pico-8 play session: no input (idle), after a click and taps of 🅾, ❎, 🅾+❎, 🅾 in the second before t = 0

[t = 1 s] idle ~1s (no d-pad/buttons)
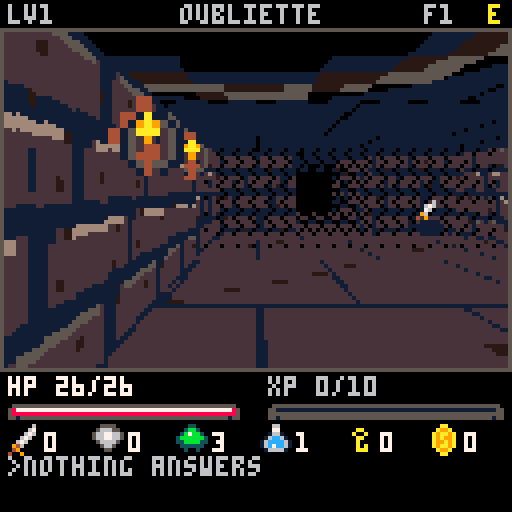
[t = 4 s] idle ~4s (no d-pad/buttons)
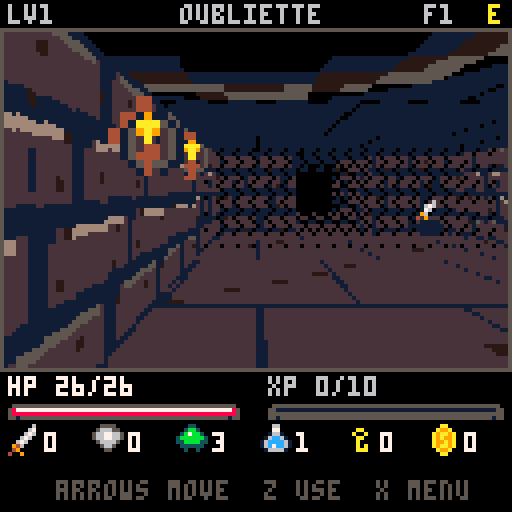

pico-8 cartridge
version 43
__lua__
-- oubliette
-- glow-up rebuild
-- turn-by-turn first-person dungeon crawl

mw=19
mh=19
vx0=1
vy0=8
vx1=126
vy1=91
view_cx=64
view_cy=47

-- The middle band has its own stone, fire, and shadow colours.
world_palette=split("0,129,133,131,4,5,6,7,8,9,10,11,140,134,128,143")

-- Irregular 4x4 coverage, transparent to black; stable between redraws.
dark_patterns=split("0xffff,0xfeff,0xfedf,0x7edf,0x7ede,0x7ade,0x7ad6,0x7a96,0x5a96,0x5a94,0x5294,0x5284,0x1284,0x1280,0x0280,0x0200,0x0000")

dirs={{0,-1},{1,0},{0,1},{-1,0}}
dnames=split("n,e,s,w")

tiles={
 wall=1,
 floor=0,
 grate=2
}

themes=split("crypt,moss,brick,pit")

sp_rat=0
sp_slime=2
sp_bat=4
sp_skel=6
sp_gob=8
sp_wraith=10
sp_potion=32
sp_key=33
sp_coin=34
sp_sword=35
sp_shield=36
sp_ration=37
sp_chest=46
sp_grate=12
sp_shaft=14
sp_torch=41
sp_torch2=42
sp_glow=44

-- authored environment atlas
sp_niche=88
sp_frame=192
sp_bar=194
big_spr={[0]=true,[2]=true,[4]=true,[6]=true,[8]=true,[10]=true,[46]=true}

mon_spr={sp_rat,sp_slime,sp_bat,sp_skel,sp_gob,sp_wraith}
item_spr={sp_potion,sp_key,sp_coin,sp_sword,sp_shield,sp_ration,sp_chest}

-- Species: name, health, attack, XP, shield-break chance.
mon_db={}
for row in all(split("rat,4,1,2,0.05;slime,6,2,3,0;bat,5,2,4,0.1;skel,8,3,5,0.2;gob,10,4,7,0.3;wraith,14,5,10,0.4",";")) do
 local v=split(row)
 add(mon_db,{n=v[1],h=v[2],a=v[3],xp=v[4],breakage=v[5]})
end

g={}
mons={}
items={}

px=1
py=1
dir=1
floor_n=1
theme=1
turns=0

hp=26
maxhp=26
lvl=1
xp=0
gold=0
pots=1
keys=0
food=3
atk=4
notches=0
def=0

msg=""
msg_t=0
state="title"
shake=0
view_dirty=true
torch_frame=0
motion_t=0
motion_x=0
motion_y=0
hit_t=0
hurt_t=0
shield_t=0
shield_loss=0
idle_frame=0

function _init()
 poke(0x5f2d,1)
 memset(0x5f70,0,16)
 for y=vy0,vy1 do
  local a=0x5f70+flr(y/8)
  poke(a,peek(a)|(1<<(y%8)))
 end
 state="title"
 msg="z enters the oubliette"
 msg_t=999
 view_dirty=true
end

function _update60()
 if motion_t+hit_t+hurt_t+shield_t>0 then view_dirty=true end
 motion_t=max(0,motion_t-1)
 hit_t=max(0,hit_t-1)
 hurt_t=max(0,hurt_t-1)
 shield_t=max(0,shield_t-1)
 local idle=flr(time()*3)%2
 if idle!=idle_frame then idle_frame=idle view_dirty=true end
 local nf=flr(time()*7.5)%2
 if nf!=torch_frame then
  torch_frame=nf
  view_dirty=true
 end
 if msg_t>0 then
  msg_t-=1
  if msg_t==0 then view_dirty=true end
 end
 if shake>0 then
  shake-=1
  view_dirty=true
 end

 local b0=btnp(0)
 local b1=btnp(1)
 local b2=btnp(2)
 local b3=btnp(3)
 local b4=btnp(4)
 local b5=btnp(5)
 -- Release the menu key before confirming, cancelling, or acting again.
 if action_keys_held then
  b4=false b5=false
  if not btn(4) and not btn(5) then action_keys_held=false end
 end
 if b0 or b1 or b2 or b3 or b4 or b5 then view_dirty=true end

 if state=="title" then
  if b4 or b5 then new_run() end
  return
 end

 if state=="dead" then
  if b4 or b5 then new_run() end
  return
 end

 if state=="actions" then
  if b5 then state="play" action_keys_held=true
  elseif b2 then action_index=(action_index-2)%#action_list+1
  elseif b3 then action_index=action_index%#action_list+1
  elseif b4 then
   state="play"
   action_keys_held=true
   action_list[action_index].run()
  end
  return
 end

 if b0 then turn_left()
 elseif b1 then turn_right()
 elseif b2 then walk(1)
 elseif b3 then walk(-1)
 elseif b4 then use_z()
 elseif b5 then open_actions() end
end

function _draw()
 if not view_dirty then return end
 view_dirty=false
 poke(0x5f5f,0)
 cls(0)
 if state=="title" then
  draw_view()
  draw_title()
 else
  draw_view()
  draw_hud()
  draw_msg()
  if state=="dead" then draw_dead() end
  if state=="actions" then draw_actions() end
 end
 -- Sprite blits reset palettes, so apply the display palette last.
 pal(1,129,1)
 pal(2,133,1)
 pal(3,131,1)
 for c=0,15 do pal(c,world_palette[c+1],2) end
 poke(0x5f5f,0x10)
end

function new_run()
 motion_t=0 hit_t=0 hurt_t=0 shield_t=0
 rest_death=false
 action_keys_held=false
 action_lock=nil
 hp=26
 maxhp=26
 lvl=1
 xp=0
 gold=0
 pots=1
 keys=0
 food=3
 atk=4
 notches=0
 def=0
 turns=0
 floor_n=1
 state="play"
 new_floor()
 say("you land below an open shaft.")
end

function new_floor()
 theme=(floor_n-1)%#themes+1
 -- Preserve the first RNG draw used by existing floor seeds.
 rnd(9000)
 g={}
 mons={}
 items={}
 fill_map()
 carve_dungeon()
 place_grate()
 place_loot(6+flr(floor_n*.8))
 place_mons(5+floor_n*2)
 place_prisoner()
 px=1
 py=1
 arrival={x=px,y=py}
 action_lock=nil
 dir=1
 -- Start looking into the maze rather than directly at its boundary wall.
 for i=1,4 do
  if open_cell(px+dirs[i][1],py+dirs[i][2]) then dir=i break end
 end
 say("floor "..floor_n..": "..themes[theme])
end

function id(x,y)
 return y*mw+x+1
end

function inb(x,y)
 return x>=0 and y>=0 and x<mw and y<mh
end

function cell(x,y)
 if not inb(x,y) then return tiles.wall end
 return g[id(x,y)] or tiles.wall
end

function set_cell(x,y,v)
 if inb(x,y) then g[id(x,y)]=v end
end

function open_cell(x,y)
 return cell(x,y)!=tiles.wall
end

function fill_map()
 prisoner=nil
 for y=0,mh-1 do
  for x=0,mw-1 do
   set_cell(x,y,tiles.wall)
  end
 end
end

function carve_dungeon()
 -- Room sites reserve two or more solid tiles between their footprints.
 -- ponytail: a 3x3 room lattice keeps routing safe on the 19x19 map;
 -- use a larger placement search only if larger floors need freer shapes.
 rooms={}
 passages={}
 local sites={}
 for row=0,2 do
  for col=0,2 do
   local x=1+col*6
   local y=1+row*6
   add(sites,{slot=row*3+col+1,x=x,y=y,
    w=3+flr(rnd(2)),h=3+flr(rnd(2)),cx=x+1,cy=y+1})
  end
 end
 sites[1].active=true
 add(rooms,sites[1])
 local count=6+flr(rnd(3))
 while #rooms<count do
  local frontier={}
  for a in all(rooms) do
   local col=(a.slot-1)%3
   local row=flr((a.slot-1)/3)
   for v in all(dirs) do
    local nx=col+v[1]
    local ny=row+v[2]
    if nx>=0 and nx<3 and ny>=0 and ny<3 then
     local b=sites[ny*3+nx+1]
     if not b.active then add(frontier,{a,b}) end
    end
   end
  end
  local edge=rnd(frontier)
  edge[2].active=true
  add(rooms,edge[2])
  add(passages,edge)
 end

 -- One optional extra connection makes a loop without punching room walls.
 local loops={}
 for a in all(rooms) do
  for b in all(rooms) do
   if a.slot<b.slot and abs(a.cx-b.cx)+abs(a.cy-b.cy)==6 then
    local linked=false
    for edge in all(passages) do
     if (edge[1]==a and edge[2]==b) or (edge[1]==b and edge[2]==a) then linked=true end
    end
    if not linked then add(loops,{a,b}) end
   end
  end
 end
 if #loops>0 and rnd()<.75 then add(passages,rnd(loops)) end
 for room in all(rooms) do
  for y=room.y,room.y+room.h-1 do
   for x=room.x,room.x+room.w-1 do
    set_cell(x,y,tiles.floor)
   end
  end
 end
 for edge in all(passages) do
  local a,b=edge[1],edge[2]
  local x,y=a.cx,a.cy
  local dx,dy=sgn(b.cx-x),sgn(b.cy-y)
  while x!=b.cx or y!=b.cy do
   set_cell(x,y,tiles.floor)
   x+=dx y+=dy
  end
 end
end

function free_floor()
 local choices={}
 for y=1,mh-2 do
  for x=1,mw-2 do
   if cell(x,y)==tiles.floor and abs(x-1)+abs(y-1)>4 and not monster_at(x,y) and not item_at(x,y) then
    add(choices,{x,y})
   end
  end
 end
 if #choices==0 then return end
 local p=rnd(choices)
 return p[1],p[2]
end

function place_prisoner()
 prisoner=nil
 if rnd()>=.5 then return end
 local choices={}
 for y=1,mh-2 do
  for x=1,mw-2 do
   if cell(x,y)==tiles.floor and x+y>10 then
    local exits=0
    for v in all(dirs) do
     if open_cell(x+v[1],y+v[2]) then exits+=1 end
    end
    if exits<=2 then
     for v in all(dirs) do
      local wx,wy=x+v[1],y+v[2]
      if cell(wx,wy)==tiles.wall then
       local neighbors=0
       for w in all(dirs) do
        if open_cell(wx+w[1],wy+w[2]) then neighbors+=1 end
       end
       if neighbors==1 then add(choices,{x=wx,y=wy,key=id(wx,wy)*2+(v[2]!=0 and 1 or 0),trader=true}) end
      end
     end
    end
   end
  end
 end
 if #choices==0 then return end
 prisoner=rnd(choices)
 local offer=rnd({{1,"potion",18},{2,"iron key",25},{4,"blade notch",30},{5,"shield",30},{6,"ration",10}})
 prisoner.t=offer[1] prisoner.name=offer[2] prisoner.price=offer[3]
end

function prisoner_at(x,y)
 return prisoner and prisoner.x==x and prisoner.y==y
end

function buy_prisoner_item()
 if action_lock.sold then return end
 if gold<action_lock.price then
  say("not enough gold") state="actions" return
 end
 gold-=action_lock.price
 action_lock.sold=true
 take_item(action_lock)
 tick()
end

function place_grate()
 -- Breadth-first order measures actual walking distance through the rooms.
 local queue={{1,1}}
 local visited={[id(1,1)]=true}
 local head=1
 while head<=#queue do
  local p=queue[head]
  head+=1
  for v in all(dirs) do
   local x,y=p[1]+v[1],p[2]+v[2]
   if open_cell(x,y) and not visited[id(x,y)] then
    visited[id(x,y)]=true
    add(queue,{x,y})
   end
  end
 end
 local last=queue[#queue]
 set_cell(last[1],last[2],tiles.grate)
end

function place_loot(n)
 for i=1,n do
  local x,y=free_floor()
  if not x then return end
  local r=rnd()
  local t=3
  if r<.19 then t=1
  elseif r<.33 then t=2
  elseif r<.48 then t=6
  elseif r<.58 then t=4
  elseif r<.67 then t=5
  elseif r<.82 then t=7 end
  add(items,{x=x,y=y,t=t})
 end
end

function place_mons(n)
 for i=1,n do
  local x,y=free_floor()
  if not x then return end
  local t=mid(1,flr(rnd(2+floor_n/2))+1,#mon_db)
  local elite=rnd()<min(.24,floor_n*.025)
  local hpv=mon_db[t].h+floor_n+(elite and 5 or 0)
  add(mons,{
   x=x,y=y,t=t,hp=hpv,mhp=hpv,
   atk=mon_db[t].a+flr(floor_n/3),
   elite=elite,wake=0
  })
 end
end

function turn_left()
 motion_t=6 motion_x=-5 motion_y=0
 dir=(dir+2)%4+1
 tick("turn left")
end

function turn_right()
 motion_t=6 motion_x=5 motion_y=0
 dir=dir%4+1
 tick("turn right")
end

function walk(step)
 local v=dirs[dir]
 local nx=px+v[1]*step
 local ny=py+v[2]*step
 local m=monster_at(nx,ny)

 if m then
  if step>0 then hit_monster(m)
  else tick("enemy blocks retreat") end
  return
 end

 if not open_cell(nx,ny) then
  if step>0 and prisoner_at(nx,ny) then open_actions(prisoner) return end
  shake=6
  say("stone refuses you")
  sfx(1)
  return
 end

 px=nx
 py=ny
 motion_t=6 motion_x=0 motion_y=step*2
 pickup_here()
 if cell(px,py)==tiles.grate then open_actions({grate=true}) end
 tick()
end

function use_z()
 if cell(px,py)==tiles.grate then
  open_actions({grate=true})
  return
 end

 if notches>0 then
  for d=1,4 do
   local tx,ty=front(d)
   if not open_cell(tx,ty) then break end
   local target=monster_at(tx,ty)
   if target then
    notches-=1
    hit_monster(target,1)
    return
   end
  end
 end

 local x,y=front(1,0)
 if prisoner_at(x,y) then open_actions(prisoner) return end
 local m=monster_at(x,y)
 if m then
  hit_monster(m)
  return
 end

 if cell(x,y)==tiles.grate then open_actions({grate=true}) return end

 local it=item_at(px,py)
 if it and it.t==7 then open_actions(it) return end
 it=item_at(x,y)
 if it and open_cell(x,y) then
  if it.t==7 then
   open_actions(it)
  else
   px=x
   py=y
   motion_t=6 motion_x=0 motion_y=2
   take_item(it)
   tick()
  end
  return
 end

 if pots>0 and hp<maxhp then
  pots-=1
  hp=min(maxhp,hp+11)
  tick("potion warms the blood")
 else
  say("nothing answers")
 end
end

function open_actions(lock)
 action_lock=lock
 action_list={}
 if lock and lock.trader then
  say("thrown in, like you. gold buys hope.")
  if not lock.sold then
   add(action_list,{n="buy "..lock.name,hint=lock.price.." gold / one item",free=gold<lock.price,run=buy_prisoner_item})
  end
  add(action_list,{n="leave",hint=lock.sold and "nothing left, friend" or "keep your gold",free=true,run=function() end})
 elseif lock then
  add(action_list,{n="use a key",hint=keys>0 and (lock.grate and "1 key / descend" or "1 key / open the chest") or "no keys",free=keys<=0,run=use_lock_key})
  add(action_list,{n="break the lock",hint=lock_break_hint(),run=break_lock})
  add(action_list,{n="leave",hint="leave it locked",free=true,run=function() end})
 else
  if food>0 then
   add(action_list,{n="eat",hint=hp==maxhp and "hp full / keep food" or "1 food: +"..(2+lvl).." hp if safe",run=eat_food})
  end
  add(action_list,{n="listen",hint="wait / keep food",run=listen_turn})
 end
 action_index=1
 action_keys_held=true
 state="actions"
 view_dirty=true
end

function eat_food()
 if food<=0 then say("no food") return end
 for m in all(mons) do
  if m.hp>0 and abs(m.x-px)+abs(m.y-py)==1 then
   tick("can't eat in combat",true)
   return
  end
 end
 if hp<maxhp then
  food-=1
  hp=min(maxhp,hp+2+lvl)
  tick("ration and a breath",true)
 else
  tick("already full",true)
 end
end

function listen_turn()
 tick("listen...",true)
end

function tick(t,resting)
 local armor=def
 turns+=1
 if t then say(t) end
 monsters_act()
 if def<armor then shield_loss=armor-def shield_t=45 end
 if hp<=0 then
  hp=0
  state="dead"
  rest_death=resting==true
  say("you fall on floor "..floor_n)
 end
end

function front(n,side)
 side=side or 0
 local f=dirs[dir]
 local r=dirs[dir%4+1]
 return px+f[1]*n+r[1]*side,py+f[2]*n+r[2]*side
end

function monster_at(x,y)
 for m in all(mons) do
  if m.hp>0 and m.x==x and m.y==y then return m end
 end
 return nil
end

function item_at(x,y)
 for it in all(items) do
  if it.x==x and it.y==y then return it end
 end
 return nil
end

function pickup_here()
 local it=item_at(px,py)
 if it then take_item(it) end
end

function take_item(it)
 if it.t==1 then pots+=1 say("potion")
 elseif it.t==2 then keys+=1 say("iron key")
 elseif it.t==3 then
  local g=5+flr(rnd(12))
  gold+=g
  say(g.." gold")
 elseif it.t==4 then notches+=1 say("blade notches +1")
 elseif it.t==5 then def+=1 say("shield +1")
 elseif it.t==6 then food+=1 say("ration")
 elseif it.t==7 then open_actions(it) return
 end
 del(items,it)
end

function use_lock_key()
 if keys<=0 then
  state="actions"
  say("no keys")
  return
 end
 keys-=1
 open_lock()
end

function lock_break_chance()
 return min(75,10+notches*5)
end

function lock_break_hint()
 return lock_break_chance().."% open / "..(notches>0 and "25% loss" or "no notches")
end

function break_lock()
 local opened=rnd()<lock_break_chance()/100
 local broken=notches>0 and rnd()<.25
 if broken then notches-=1 end
 if opened then
  open_lock()
 else
  tick("lock holds")
  if state!="dead" then
   action_list[2].hint=lock_break_hint()
   state="actions"
  end
 end
 if broken then say(msg.." / notch -1") end
end

function open_lock()
 if action_lock.grate then
  tick("grate swings open")
  if state!="dead" then
   floor_n+=1
   hp=min(maxhp,hp+4)
   state="play"
   new_floor()
  end
 else
  open_chest(action_lock)
 end
end

function open_chest(it)
 local g=14+flr(rnd(22))
 gold+=g
 if rnd()<.45 then pots+=1
 elseif rnd()<.7 then notches+=1
 else def+=1 end
 say("chest: "..g.." gold")
 del(items,it)
 tick()
end

function hit_monster(m,thrown_damage)
 hit_t=10
 local dmg=thrown_damage or max(1,atk+notches+flr(rnd(4))-1-(m.elite and 1 or 0))
 m.hp-=dmg
 shake=3
 sfx(0)
 if m.hp<=0 then
  xp+=(mon_db[m.t].xp+floor_n)*(m.mass or 1)
  gold+=(flr(rnd(4))+m.t)*(m.mass or 1)
  say(mon_db[m.t].n.." undone")
  if rnd()<.14 then add(items,{x=m.x,y=m.y,t=1}) end
  level_check()
 else
  m.wake=60
  say((thrown_damage and "throw " or "hit ")..mon_db[m.t].n.." -"..dmg)
 end
 tick()
end

function level_check()
 local need=lvl*10
 while xp>=need do
  xp-=need
  lvl+=1
  maxhp+=5
  hp=maxhp
  atk+=1
  if lvl%2==0 then def+=1 end
  say("level "..lvl)
  sfx(2)
  need=lvl*10
 end
end

function monsters_act()
 local acted={}
 for m in all(mons) do
  if m.hp>0 and not acted[m] then
   acted[m]=true
   if not (m.t==2 and combine_slime(m,acted)) then
    local d=abs(m.x-px)+abs(m.y-py)
    if d==1 then
     local fx,fy=front(1)
     local exposed=m.x!=fx or m.y!=fy
     local dmg=max(1,m.atk-def+flr(rnd(3))-1)
     if exposed then dmg+=1 end
     hp-=dmg
     hurt_t=10
     shake=5
     say(mon_db[m.t].n..(exposed and " flanks -" or " hits -")..dmg)
     if def>0 and m.t!=2 and rnd()<min(.75,mon_db[m.t].breakage+max(0,m.atk-mon_db[m.t].a)*.05+(m.elite and .10 or 0)) then
      def-=1
      say(msg.." / shield -1")
     end
     sfx(1)
    elseif d<7 and has_line(m.x,m.y,px,py) then
     m.wake=70
     hunt(m)
    elseif m.wake>0 or rnd()<.08 then
     wander(m)
    end
   end
   if m.wake>0 then m.wake-=1 end
  end
 end
end

function combine_slime(m,acted)
 for other in all(mons) do
  if other.t==2 and other.hp>0 and not acted[other] and abs(m.x-other.x)+abs(m.y-other.y)==1 then
   m.hp+=other.hp
   m.mhp+=other.mhp
   m.atk+=other.atk
   m.mass=(m.mass or 1)+(other.mass or 1)
   m.elite=m.elite or other.elite
   m.wake=max(m.wake,other.wake)
   other.hp=0
   acted[other]=true
   if abs(m.x-px)+abs(m.y-py)<=4 and has_line(m.x,m.y,px,py) then
    say("slimes combine x"..m.mass)
   end
   return true
  end
 end
end

function has_line(x1,y1,x2,y2)
 if x1==x2 then
  local a=min(y1,y2)+1
  local b=max(y1,y2)-1
  for y=a,b do if not open_cell(x1,y) then return false end end
  return true
 end
 if y1==y2 then
  local a=min(x1,x2)+1
  local b=max(x1,x2)-1
  for x=a,b do if not open_cell(x,y1) then return false end end
  return true
 end
 return abs(x1-x2)+abs(y1-y2)<4
end

function hunt(m)
 local dx=sgn(px-m.x)
 local dy=sgn(py-m.y)
 if abs(px-m.x)>abs(py-m.y) then dy=0
 elseif abs(py-m.y)>abs(px-m.x) then dx=0
 elseif rnd()<.5 then dx=0 else dy=0 end
 move_mon(m,m.x+dx,m.y+dy)
end

function wander(m)
 local v=dirs[flr(rnd(4))+1]
 move_mon(m,m.x+v[1],m.y+v[2])
end

function move_mon(m,x,y)
 if open_cell(x,y) and not monster_at(x,y) and (x!=px or y!=py) then
  m.x=x
  m.y=y
 end
end

function say(t)
 msg=t
 msg_t=90
 view_dirty=true
end

function draw_view()
 local ox=motion_x*motion_t/6
 local oy=motion_y*motion_t/6
 if shake>0 then
  ox+=(turns+shake)%3-1
  oy+=(turns*2+shake)%3-1
 end

 if backdrop_theme!=theme then
  cls(0)
  draw_ground(true)
  draw_ground(false)
  memcpy(0x8000,0x6000,0x2000)
  -- Reserved atlas rows 48..79: four depth strips, cold and torch-lit.
  for d=1,4 do
   for v=0,31 do
    for u=0,31 do
     sset((d-1)*32+u,48+v,stone(u%16,v,d,u>=16 and abs(v-12)<9))
    end
   end
  end
  backdrop_theme=theme
 end
 memcpy(0x6000,0x8000,0x2000)

 -- Floor and ceiling openings share the ground projection. Walls cover them.
 local actors={}
 clip(vx0,vy0,vx1-vx0+1,vy1-vy0+1)
 for d=4,1,-1 do
  for side=-4,4 do
   local x,y=front(d,side)
   if open_cell(x,y) then
    if cell(x,y)==tiles.grate then draw_opening(x,y,false,ox,oy) end
    local r=rect_for_depth(d+.5)
    local shift=38*side/view_z(d)+ox
    r={r[1]+shift,r[2]+oy,r[3]+shift,r[4]+oy}
    local it=item_at(x,y)
    if it then add(actors,{kind="item",d=d,r=r,obj=it}) end
    local m=monster_at(x,y)
    if m then add(actors,{kind="monster",d=d,r=r,obj=m}) end
   end
  end
 end
 if arrival then draw_opening(arrival.x,arrival.y,true,ox,oy) end
 clip()

 wall_depth={}
 wall_keys={}
 local objects={}
 local torches={}
 clip(vx0,vy0,vx1-vx0+1,vy1-vy0+1)
 palt(0,false)
 -- A sprite's second fill colour is transparent during the detail blend.
 for c=0,15 do pal(c,c,2) end
 for sx=vx0,vx1 do
  local hit=cast_wall(sx-ox)
  local z=view_z(hit.d)
  local top=view_cy-16.5/z+oy
  local bottom=view_cy+22/z+oy
  local bank=mid(1,flr(hit.d+.5),4)-1
  local warm=hit.side and hit.d<3.5
  local u=flr(hit.u*32)%16
  if hit.d>1.5 and hit.d<3.5 then
   -- Reveal medium masonry gradually over two moves, using the same geometry.
   sspr(64+u,48,1,32,sx,top,1,bottom-top+1)
   local detail=flr((3.5-hit.d)*8)
   fillp(dark_patterns[detail+1]+.75)
   sspr(32+u+(warm and 16 or 0),48,1,32,sx,top,1,bottom-top+1)
   fillp()
  else
   sspr(bank*32+u+(warm and 16 or 0),48,1,32,sx,top,1,bottom-top+1)
  end
  -- Sparse hanging iron links belong to the wall, never the floor or a door.
  if theme==1 and hit.key%13==3 and u>=6 and u<=8 and not (prisoner and hit.key==prisoner.key) then
   local h=(bottom-top)/8
   for link=1,3 do
    local y=top+h*link
    line(sx,y,sx,y+h*.7,(u==7 and 1 or 5))
   end
  end
  if prisoner and hit.key==prisoner.key then draw_prisoner_door(sx,top,bottom,hit.u) end
  darken(sx,top,sx,bottom,hit.d)
  wall_depth[sx]=hit.d
  wall_keys[sx]=hit.key
  if warm and not torches[hit.key] and not (prisoner and hit.key==prisoner.key) then
   torches[hit.key]=true
   local f=dirs[dir]
   local right=dirs[dir%4+1]
   local dx,dy=hit.tx-px-.5,hit.ty-py-.5
   local d=dx*f[1]+dy*f[2]
   if d>.4 and d<3 then
    local tz=view_z(d)
    add(objects,{kind="torch",d=d,key=hit.key,
     x=view_cx+38*(dx*right[1]+dy*right[2])/tz+ox,
     y=view_cy-8/tz+oy,s=12/tz})
   end
  end
 end
 palt()
 pal(2)
 clip()

 for o in all(actors) do add(objects,o) end
 -- Small scene list: far-to-near insertion sort, then wall-depth clipping.
 for i=2,#objects do
  local o=objects[i]
  local j=i
  while j>1 and objects[j-1].d<o.d do
   objects[j]=objects[j-1]
   j-=1
  end
  objects[j]=o
 end
 for o in all(objects) do draw_visible_object(o) end
 clip(vx0,vy0,vx1-vx0+1,vy1-vy0+1)
 if hit_t>0 then
  local k=10-hit_t
  line(52+k,62-k,68+k,46-k,7)
  line(53+k,64-k,69+k,48-k,6)
 end
 if hurt_t>0 then rect(1,8,126,91,8) end
 clip()
 draw_view_frame()
end

function draw_prisoner_door(x,top,bottom,u)
 if u<.15 or u>.85 then return end
 local h=bottom-top
 rectfill(x,top+h*.12,x,bottom,0)
 if u<.2 or u>.8 then return end
 rectfill(x,top+h*.16,x,bottom,flr(u*16)%3==0 and 1 or 4)
 for v in all({.3,.72}) do rectfill(x,top+h*v,x,top+h*(v+.035),5) end
 if u>.34 and u<.66 then
  rectfill(x,top+h*.32,x,top+h*.52,0)
  if u>.4 and u<.6 then rectfill(x,top+h*.37,x,top+h*.48,15) end
  if (u>.42 and u<.46) or (u>.54 and u<.58) then rectfill(x,top+h*.4,x,top+h*.42,0) end
  if flr(u*32)%4==0 then rectfill(x,top+h*.32,x,top+h*.52,5) end
 end
 if u>.7 and u<.75 then rectfill(x,top+h*.59,x,top+h*.64,10) end
end

function cast_wall(sx)
 local f=dirs[dir]
 local right=dirs[dir%4+1]
 local slope=(sx-view_cx)/38
 -- Invert view_z(): lateral offset = slope*(.25+.5*forward distance).
 -- The ray starts inside the current tile and preserves the tuned projection.
 local ox=px+.5+right[1]*slope*.25
 local oy=py+.5+right[2]*slope*.25
 local dx=f[1]+right[1]*slope*.5
 local dy=f[2]+right[2]*slope*.5
 local mx,my=flr(ox),flr(oy)
 local stepx,stepy=sgn(dx),sgn(dy)
 local delta_x=dx==0 and 1024 or abs(1/dx)
 local delta_y=dy==0 and 1024 or abs(1/dy)
 local next_x=(dx<0 and ox-mx or mx+1-ox)*delta_x
 local next_y=(dy<0 and oy-my or my+1-oy)*delta_y
 local distance=0
 local axis=0
 -- A ray crosses at most mw+mh boundaries before leaving this bounded map.
 for step=1,mw+mh do
  if next_x<next_y then
   distance=next_x next_x+=delta_x mx+=stepx axis=0
  else
   distance=next_y next_y+=delta_y my+=stepy axis=1
  end
  if cell(mx,my)==tiles.wall then
   local u=axis==0 and oy+distance*dy or ox+distance*dx
   local tx=axis==0 and mx+(dx<0 and 1 or 0) or mx+.5
   local ty=axis==1 and my+(dy<0 and 1 or 0) or my+.5
   return {d=max(.01,distance),x=mx,y=my,u=u%1,
    side=f[axis+1]==0,key=id(mx,my)*2+axis,tx=tx,ty=ty}
  end
 end
end

function draw_visible_object(o)
 local start=nil
 for x=vx0,vx1+1 do
  local visible=x<=vx1 and (o.key and wall_keys[x]==o.key or not o.key and wall_depth[x]>=o.d-.01)
  if visible and not start then start=x end
  if not visible and start then
   clip(start,vy0,x-start,vy1-vy0+1)
   if o.kind=="torch" then draw_torch(o.x,o.y,o.s)
   elseif o.kind=="monster" then draw_world_mon(o.obj,o.r,o.d)
   elseif o.kind=="item" then draw_world_item(o.obj,o.r,o.d) end
   start=nil
  end
 end
 clip()
end

function view_z(distance)
 -- Compress visible tile spacing; keep the adjacent boundary at z=.5.
 return .25+distance*.5
end

function rect_for_depth(d)
 if d==0 then return {vx0,vy0,vx1,vy1} end
 local z=view_z(d-.5)
 return {flr(view_cx-19/z),flr(view_cy-16.5/z),ceil(view_cx+19/z),ceil(view_cy+22/z)}
end

-- Stone coordinates are in world space: blocks shrink toward the horizon.
-- Deterministic grain never advances the dungeon's random sequence.
function stone(u,v,d,warm)
 local row=flr(v/(theme==3 and 6 or 8))
 local a=flr(u+row*5)%16
 local b=flr(v)%(theme==3 and 6 or 8)
 if theme==1 then
  if a==0 or b==0 then return 1 end
  if (a==1 or a==15) and b==1 then return 1 end
  local c=2
  if b==1 and a>2 and a<14 then c=warm and 13 or 5 end
  if b==7 or a==15 then c=1 end
  if row%3==1 and a==9+flr(b/3) and b>2 and b<6 then c=1 end
  if (a*7+b*11+row*3)%37==1 then c=14 end
  if d>=3 and c==5 then c=2 end
  return c
 end
 -- Keep joints, but interrupt the black horizontal bands in distant stone.
 if a==0 or b==0 then return d>=3 and (a<5 or a>12) and 0 or 1 end
 -- Chipped corners, recessed lower edges, and short branching fractures.
 if (a==1 or a==15) and b==1 then return 0 end
 local grain=(flr(a/2)*7+flr(b/2)*11+row*3)%19
 local c=2
 if grain==3 or grain==4 then c=14 end
 if b==1 and a>2 and a<14 then c=d>=2 and 2 or 5 end
 if b==7 or a==15 or grain<3 then c=1 end
 local crack=row%3!=0 and b>=2 and b<=5 and a==7+flr(b/2)+row%3
 if crack then c=0 end
 if a==6+flr(b/2)+row%3 and b>=3 and b<=4 then c=1 end
 if warm and b==1 and a>3 and a<12 then c=13 end
 if theme==2 and ((a+row*3)%16<4 and b<5) then
  c=grain<7 and 3 or 1
 end
 if theme==4 and crack and d<3 then c=2 end
 if d>=3 then c=(c==0 or grain<3) and 0 or 1 end
 return c
end

function draw_ground(ceiling)
 local ya=ceiling and vy0 or view_cy+2
 local yb=ceiling and view_cy-1 or vy1
 for y=ya,yb do
  local dist=abs(y-view_cy)
  local z=(ceiling and 16.5 or 22)/max(1,dist)
  local world_z=(z-.25)*2
  for x=vx0,vx1 do
   local u=(x-view_cx)*z/38*32
   local v=world_z*32
   local d=ceiling and max(2,world_z+.5) or world_z+.5
   local c=stone(u,v,d,not ceiling and z<1 and abs(x-view_cx)<20)
   if theme==1 then
    -- Quiet slabs and a darker vault separate the walkable floor from walls.
    local seam=flr(u+flr(v/32)*16)%32==0 or flr(v)%32==0
    c=seam and 1 or (ceiling and 1 or 2)
    if ceiling and seam and flr(u)%8<3 then c=0 end
    if not ceiling and not seam and flr(v)%32==1 then c=5 end
    if not ceiling and not seam and (flr(u/3)*7+flr(v/3)*11)%43==0 then c=14 end
   end
   pset(x,y,c)
  end
  darken(vx0,y,vx1,y,world_z)
 end
end

function darken(x1,y1,x2,y2,d)
 -- Keep the first two tiles clear; disappear into darkness at eight.
 local level=mid(0,flr((d-2)*16/6),16)
 if level==0 then return end
 fillp(dark_patterns[level+1]+.5)
 rectfill(x1,y1,x2,y2,0)
 fillp()
end

function draw_view_frame()
 rect(vx0-1,vy0-1,vx1+1,vy1+1,5)
 rectfill(0,0,127,6,0)
 print("oubliette",45,1,6)
 if state!="title" then
  print("lv"..short_n(lvl),2,1,6)
  print("f"..short_n(floor_n),106,1,6)
  print(dnames[dir],122,1,10)
 end
end

function draw_torch(x,y,s)
 draw_sprite(sp_glow,x-s,y-s,s*2,s*2,false)
 draw_sprite(sp_niche,x-s/2,y-s/2,s,s,false)
 local id=torch_frame==0 and sp_torch or sp_torch2
 draw_sprite(id,x-s/2,y-s/2,s,s,false)
end

function draw_opening(x,y,ceiling,ox,oy)
 local f,right=dirs[dir],dirs[dir%4+1]
 local dx,dy=x-px,y-py
 local d=dx*f[1]+dy*f[2]
 local side=dx*right[1]+dy*right[2]
 -- The wider arrival shaft leaves its far rim visible directly overhead.
 local radius=ceiling and 1 or .45
 if d+radius<=0 or d-radius>=8 then return end
 local ya=ceiling and vy0 or view_cy+1+oy
 local yb=ceiling and view_cy-1+oy or vy1
 local id=ceiling and sp_shaft or sp_grate
 palt(0,false)
 for sy=ya,yb do
  local z=(ceiling and 16.5 or 22)/abs(sy-view_cy-oy)
  local forward=(z-.25)*2
  local v=(forward-d)/radius
  if abs(v)<1 then
   local half=sqrt(1-v*v)*radius
   local x0=max(vx0,ceil(view_cx+38*(side-half)/z+ox))
   local x1=min(vx1,flr(view_cx+38*(side+half)/z+ox))
   if x0<=x1 then
    local tv=mid(0,flr((v+1)*8),15)
    clip(x0,sy,x1-x0+1,1)
    sspr((id%16)*8,flr(id/16)*8+tv,16,1,
     view_cx+38*(side-radius)/z+ox,sy,76*radius/z,1)
    darken(x0,sy,x1,sy,forward)
   end
  end
 end
 palt()
 clip(vx0,vy0,vx1-vx0+1,vy1-vy0+1)
end

function draw_world_item(it,r,d)
 local cx=(r[1]+r[3])/2
 local s=max(4,(it.t==7 and 18 or 11)/view_z(d))
 ovalfill(cx-s/2,r[4]-5,cx+s/2,r[4]-2,1)
 draw_sprite(item_spr[it.t],cx-s/2,r[4]-s-4,s,s,false)
end

function draw_world_mon(m,r,d)
 local cx=(r[1]+r[3])/2
 local sizes={20,24,26,32,30,32}
 local scale=m.t==2 and min(2,sqrt(m.mass or 1)) or 1
 local s=max(6,flr(sizes[m.t]*scale/view_z(d)))
 local cy=r[4]-s/2-3
 if m.t==3 or m.t==6 then cy-=max(2,7-d) end
 if m.t==6 then cy-=idle_frame end
 if m.t==1 then cx+=idle_frame end
 ovalfill(cx-s/2,cy+s/2-2,cx+s/2,cy+s/2+1,1)
 draw_sprite(mon_spr[m.t],cx-s/2,cy-s/2,s,s,m.elite)
 if m.elite then
  pset(cx-3,cy-s/2-2,10)
  pset(cx,cy-s/2-4,10)
  pset(cx+3,cy-s/2-2,10)
 end
 if m.mass and m.mass>1 then
  local label="x"..short_n(m.mass)
  rectfill(cx-#label*2-1,r[4]-12,cx+#label*2,r[4]-6,0)
  print(label,cx-#label*2,r[4]-11,11)
 end
 if m.hp<m.mhp or d==1 then
  rect(cx-s/2,cy+s/2+2,cx+s/2,cy+s/2+4,1)
  rectfill(cx-s/2+1,cy+s/2+3,cx-s/2+flr((s-1)*m.hp/m.mhp),cy+s/2+3,8)
 end
end

function draw_sprite(id,x,y,w,h,elite)
 palt(0,true)
 local sw=big_spr[id] and 16 or 8
 if elite then
  for c=1,15 do pal(c,8) end
  for offset=-1,1,2 do
   sspr((id%16)*8,flr(id/16)*8,sw,sw,x+offset,y,w,h)
   sspr((id%16)*8,flr(id/16)*8,sw,sw,x,y+offset,w,h)
  end
  pal()
 end
 sspr((id%16)*8,flr(id/16)*8,sw,sw,x,y,w,h)
 pal()
 palt()
end

function draw_hud()
 rectfill(0,93,127,127,0)
 print("hp "..hp.."/"..maxhp,2,94,7)
 bar(2,101,57,3,hp/maxhp,8)
 print("xp "..xp.."/"..lvl*10,67,94,6)
 bar(67,101,58,3,xp/(lvl*10),12)
 local ids={sp_sword,sp_shield,sp_ration,sp_potion,sp_key,sp_coin}
 local ns={notches,def,food,pots,keys,gold}
 for i=1,6 do
  local x=2+(i-1)*21
  draw_sprite(ids[i],x,106,8,8,false)
  print(short_n(ns[i]),x+9,108,7)
 end
 if shield_t>0 then
  rectfill(40,83,87,90,0)
  print("shield -"..shield_loss,43,85,10)
 end
 if msg_t<=0 then print("arrows move  z use  x menu",14,120,5) end
end

function bar(x,y,w,h,v,c)
 v=mid(0,v,1)
 rectfill(x,y,x+w,y+h,0)
 draw_atlas_frame(sp_bar,x,y,x+w,y+h,5)
 if v>0 then rectfill(x+1,y+1,x+max(1,flr((w-1)*v)),y+h-1,c) end
 if v>.08 then line(x+2,y+1,x+flr((w-1)*v)-1,y+1,7) end
end

function panel(x1,y1,x2,y2,fillc,edgec)
 rectfill(x1,y1,x2,y2,fillc)
 draw_atlas_frame(sp_frame,x1,y1,x2,y2,edgec)
end

function draw_atlas_frame(id,x1,y1,x2,y2,c)
 local sx=(id%16)*8
 local sy=flr(id/16)*8
 local mw=max(1,x2-x1-5)
 local mh=max(1,y2-y1-5)
 palt(0,true)
 pal(13,c)
 for i=0,1 do
  for j=0,1 do
   sspr(sx+i*5,sy+j*5,3,3,x1+i*(x2-x1-2),y1+j*(y2-y1-2),3,3)
  end
  sspr(sx+3,sy+i*5,2,3,x1+3,y1+i*(y2-y1-2),mw,3)
  sspr(sx+i*5,sy+3,3,2,x1+i*(x2-x1-2),y1+3,3,mh)
 end
 pal()
 palt()
end

function short_n(n)
 if n>99 then return "++" end
 return n
end

function draw_msg()
 if msg_t>0 then
  local text=">"
  local y=114
  for word in all(split(msg," ",false)) do
   if #text+#word>30 then
    print(text,2,y,6)
    text=""
    y+=6
    if y>120 then return end
   end
   text=text..word.." "
  end
  print(text,2,y,6)
 end
end

function draw_actions()
 local footer=30+#action_list*10
 -- Shared overlay colours keep the palette boundary invisible.
 panel(11,12,117,footer+21,0,5)
 print(action_lock and (action_lock.trader and "prisoner" or action_lock.grate and "grate" or "chest") or "actions",18,16,7)
 print(action_lock and (action_lock.trader and "gold "..short_n(gold) or "keys "..short_n(keys)) or "food "..short_n(food),83,16,6)
 line(18,24,110,24,5)
 for i=1,#action_list do
  local a=action_list[i]
  local y=29+(i-1)*10
  if i==action_index then
   rectfill(18,y-2,110,y+7,1)
   print(">",22,y,10)
  end
  print(a.n,30,y,i==action_index and 10 or 6)
 end
 local a=action_list[action_index]
 print(a.hint,18,footer,6)
 print(a.free and "no turn spent" or "enemies get a turn",18,footer+7,5)
 print("up/down  z act  x back",18,footer+14,10)
end

function draw_title()
 -- Overlays cross palette bands: use colours shared by both palettes.
 panel(11,25,117,90,0,5)
 draw_torch(23,43,9)
 draw_torch(105,43,9)
 print("oubliette",46,35,7)
 line(35,45,93,45,5)
 print("first-person",39,53,6)
 print("dungeon crawl",38,61,6)
 panel(34,72,94,84,1,5)
 print("z/x descend",41,76,10)
end

function draw_dead()
 local extra=rest_death and 18 or 0
 panel(11,33,117,86+extra,0,8)
 draw_sprite(sp_wraith,18,42,18,18,false)
 print("lost below",43,42,8)
 print("floor "..floor_n.." gold "..gold,39,56,10)
 if rest_death then
  print("achievement unlocked",24,68,10)
  print("rest in pieces",36,77,7)
 end
 panel(30,68+extra,102,80+extra,1,5)
 print("z/x wake",48,72+extra,7)
end

function sgn(v)
 if v<0 then return -1 end
 if v>0 then return 1 end
 return 0
end
__gfx__
000000000000000000000000000000000000000000000000000000555000000000000000000000000000000110000000000000dddd000000000000dddd000000
0000000000000000000000000000000000000000000000000000056765000000000000333000000000000116610000000000ddd50ddd00000000dddeeddd0000
0000000000000000000000000000000020000000000000020000566666500000000003bb33000000000016667610000000de00050005dd0000deee1111eedd00
000000000000000000000000000000002200000000000022000066060660000000003b0b0b300000000166006661000000d5000500050d0000de11000011ed00
000000004400000000000333330000002520002002000252000006606600000000003bbbbb30000000016080086100000d565556555655d00de1000000001ed0
00004444e640000000003bbbbb30000025520052250025520000006760000000000003f0f300000000016600066100000d040005000500d00de1000000001ed0
00045666564000000003b7bbbbb300002555225555225552000665666566000000004433344000000000160066100000dd050005000500dddd100000000001dd
0045665555440000003bbbbb3bbb30000255552885555520006506060606500000044333334400000001161161100000d005000aa005000dde100000000001ed
0456555545874000003bbb03b03b30000025555555555200006005666500655000340433340430000016c1111c6100005556555a155655555e100000000001e5
0455555444556400003bbb03b03b3000000255555555200006500606060554550034043334043600016c111111c610005505000aa00400555510000000000155
0044444444466e00003bbbbbbbbb3000000022f55f2200000600056665054645003404444400666016c01111110c6100050500050005005005e1000000001e50
ee04444444044000003bbb333bbb30000000002552000000650000656005545500030344430006001600111111006100050500050005005005e1000000001e50
0ee440044000ee000033bbb3bbb3300000000002200000006000006060005550000003303300040010001c11c10001000056555655565500005e11000011e500
000ee00ee000000003333bbbbb33330000000000000000000000006060000000000003404300000000001c01c1000000005e000500055500005eee1111ee5500
00000000000000000033333333333000000000000000000000000650560000000000444044400000000010001c0000000000555505e500000000555ee5e50000
000000000000000000000000000000000000000000000000000066505660000000000000000000000000000001000000000000e555000000000000e555000000
0006600000000000000aa000000000600055550000033000000000001222222100000000000a000000090000000ff00000000000000000000000000000000000
00077000000aa00000a99a000000067005666550003bb300000000001252525100000000009a900000aaa00000f99f0000040000000000000000000000000000
0016610000a00a000a9aa9a0000067605667766503b7bb3000000000125252510000000000aaa000009a900000f99f0000404000000000000001111111111100
016cc610000aa0000a9a99a000067600566776653bbbbbb300000000125252510000000000090000000a0000000ff00004090400000000000019999999999510
16cccc61000a00000a99a9a0006760000566665033bbbb330000000012525251000000000004000000040000003b330000404000000000000199699999644551
16c7cc61000a0a000a9aa9a0094600000056650003333330000000001252525100000000004440000044400003bbb33000040000000000001966999996644551
01666610000aaa0000a99a00049000000005500000300300000000001252a2510000000000040000000400000034430000000000000000001945444444544551
0000000000000000000aa00040090000000000000000000000000000122222210000000000040000000400000040040000000000000000001155111111551511
0000000000000000000000000000000000000000000000000000000000000000000000000000000000000000000000000000000000000000145444aaa4454511
0000000000000000000000000000000000000000000000000000000000000000000000000000000000000000000000000000000000000000145444a1a4454511
0000000000000000000000000000000000000000000000000000000000000000000000000000000000000000000000000000000000000000145444aaa4454511
00000000000000000000000000000000000000000000000000000000000000000000000000000000000000000000000000000000000000001454444444454511
00000000000000000000000000000000000000000000000000000000000000000000000000000000000000000000000000000000000000001464444444465511
00000000000000000000000000000000000000000000000000000000000000000000000000000000000000000000000000000000000000001444444444441511
00000000000000000000000000000000000000000000000000000000000000000000000000000000000000000000000000000000000000001111111111111111
00000000000000000000000000000000000000000000000000000000000000000000000000000000000000000000000000000000000000000000000000000000
11111111111511151111111111131111111311131111111111141111111411141111111100010000000100010000000000000000000000000000000000000000
15555551155155511515151513333331133133311313131314444441144144411414141401111110011011100101010100000000000000000000000000000000
15dddd51111511111111111113555531111311111115111114999941111411111112111101222210000100000000000000000000000000000000000000000000
15111151551551555151515113111131331331333131313114111141441441444141414101000010110110111010101000000000000000000000000000000000
11555111111511511115111511333111113113311113111311444111114114411114111400111000001001100001000100000000000000000000000000000000
1dddddd1155155511551555115533551133133311331333119944991144144411441444102511250011011100110111000000000000000000000000000000000
11151111111511111111111111131111111311111111111111141111111411111111111100010000000100000000000000000000000000000000000000000000
15555551551551555151515113333331331331333131313114444441441441444141414101111110110110111010101000000000000000000000000000000000
11151111111311111114111100010000111111111111111111111111000000000011110000010000000000000000000000000000000000000000000000000000
15555551133333311444444101111110115555111133331111444411001111000155551000110000000000000000000000000000000000000000000000000000
15111511131113111411141101000100151111511311113114111141010000101522225100011000000000000000000000000000000000000000000000000000
51115115311131134111411410001001111551111113311111144111000110001520025100001100000000000000000000000000000000000000000000000000
11551111113311111144111100110000115115111131131111411411001001001520025100011000000000000000000000000000000000000000000000000000
15515551133133311441444101101110151111511311113114111141010000101522225100100100000000000000000000000000000000000000000000000000
11151111111311111114111100010000111511111113111111141111000100000155551001000100000000000000000000000000000000000000000000000000
51111515311113134111141410000101115555111133331111444411001111000010010000000000000000000000000000000000000000000000000000000000
00000000000000000000000000000000000000000000000000000000000000000000000000000000000000000000000000000000000000000000000000000000
00000000000000000000000000000000000000000000000000000000000000000000000000000000000000000000000000000000000000000000000000000000
00000000000000000000000000000000000000000000000000000000000000000000000000000000000000000000000000000000000000000000000000000000
00000000000000000000000000000000000000000000000000000000000000000000000000000000000000000000000000000000000000000000000000000000
00000000000000000000000000000000000000000000000000000000000000000000000000000000000000000000000000000000000000000000000000000000
00000000000000000000000000000000000000000000000000000000000000000000000000000000000000000000000000000000000000000000000000000000
00000000000000000000000000000000000000000000000000000000000000000000000000000000000000000000000000000000000000000000000000000000
00000000000000000000000000000000000000000000000000000000000000000000000000000000000000000000000000000000000000000000000000000000
00000000000000000000000000000000000000000000000000000000000000000000000000000000000000000000000000000000000000000000000000000000
00000000000000000000000000000000000000000000000000000000000000000000000000000000000000000000000000000000000000000000000000000000
00000000000000000000000000000000000000000000000000000000000000000000000000000000000000000000000000000000000000000000000000000000
00000000000000000000000000000000000000000000000000000000000000000000000000000000000000000000000000000000000000000000000000000000
00000000000000000000000000000000000000000000000000000000000000000000000000000000000000000000000000000000000000000000000000000000
00000000000000000000000000000000000000000000000000000000000000000000000000000000000000000000000000000000000000000000000000000000
00000000000000000000000000000000000000000000000000000000000000000000000000000000000000000000000000000000000000000000000000000000
00000000000000000000000000000000000000000000000000000000000000000000000000000000000000000000000000000000000000000000000000000000
00000000000000000000000000000000000000000000000000000000000000000000000000000000000000000000000000000000000000000000000000000000
00000000000000000000000000000000000000000000000000000000000000000000000000000000000000000000000000000000000000000000000000000000
00000000000000000000000000000000000000000000000000000000000000000000000000000000000000000000000000000000000000000000000000000000
00000000000000000000000000000000000000000000000000000000000000000000000000000000000000000000000000000000000000000000000000000000
00000000000000000000000000000000000000000000000000000000000000000000000000000000000000000000000000000000000000000000000000000000
00000000000000000000000000000000000000000000000000000000000000000000000000000000000000000000000000000000000000000000000000000000
00000000000000000000000000000000000000000000000000000000000000000000000000000000000000000000000000000000000000000000000000000000
00000000000000000000000000000000000000000000000000000000000000000000000000000000000000000000000000000000000000000000000000000000
00000000000000000000000000000000000000000000000000000000000000000000000000000000000000000000000000000000000000000000000000000000
00000000000000000000000000000000000000000000000000000000000000000000000000000000000000000000000000000000000000000000000000000000
00000000000000000000000000000000000000000000000000000000000000000000000000000000000000000000000000000000000000000000000000000000
00000000000000000000000000000000000000000000000000000000000000000000000000000000000000000000000000000000000000000000000000000000
00000000000000000000000000000000000000000000000000000000000000000000000000000000000000000000000000000000000000000000000000000000
00000000000000000000000000000000000000000000000000000000000000000000000000000000000000000000000000000000000000000000000000000000
00000000000000000000000000000000000000000000000000000000000000000000000000000000000000000000000000000000000000000000000000000000
00000000000000000000000000000000000000000000000000000000000000000000000000000000000000000000000000000000000000000000000000000000
00000044400000000000000000000000000000000000000000000000000000000000000000000000000000000000000000000000000000000000000000000000
00000444440000000000000000000000000000000000000000000000000000000000000000000000000000000000000000000000000000000000000000000000
000044ffff4000000000000000000000000000000000000000000000000000000000000000000000000000000000000000000000000000000000000000000000
00004f0ff04000000000000000000000000000000000000000000000000000000000000000000000000000000000000000000000000000000000000000000000
000004ffff0000600000000000000000000000000000000000000000000000000000000000000000000000000000000000000000000000000000000000000000
00000344430000600000000000000000000000000000000000000000000000000000000000000000000000000000000000000000000000000000000000000000
00003333333006600000000000000000000000000000000000000000000000000000000000000000000000000000000000000000000000000000000000000000
00555333333306600000000000000000000000000000000000000000000000000000000000000000000000000000000000000000000000000000000000000000
05665533335f06600000000000000000000000000000000000000000000000000000000000000000000000000000000000000000000000000000000000000000
05665533335066600000000000000000000000000000000000000000000000000000000000000000000000000000000000000000000000000000000000000000
00555344443009000000000000000000000000000000000000000000000000000000000000000000000000000000000000000000000000000000000000000000
00000343330009000000000000000000000000000000000000000000000000000000000000000000000000000000000000000000000000000000000000000000
00000330330000000000000000000000000000000000000000000000000000000000000000000000000000000000000000000000000000000000000000000000
00000440440000000000000000000000000000000000000000000000000000000000000000000000000000000000000000000000000000000000000000000000
00004400444000000000000000000000000000000000000000000000000000000000000000000000000000000000000000000000000000000000000000000000
00000000000000000000000000000000000000000000000000000000000000000000000000000000000000000000000000000000000000000000000000000000
05555550022222200555555005555550000000000000000000000000000000000000000000000000000000000000000000000000000000000000000000000000
5dddddd52dddddd25dddddd55d5555d5000000000000000000000000000000000000000000000000000000000000000000000000000000000000000000000000
5d0000d52d5555d25d1111d55d2222d5000000000000000000000000000000000000000000000000000000000000000000000000000000000000000000000000
5d0000d52d5005d25d1111d55d2002d5000000000000000000000000000000000000000000000000000000000000000000000000000000000000000000000000
5d0000d52d5005d25d1111d55d2002d5000000000000000000000000000000000000000000000000000000000000000000000000000000000000000000000000
5d0000d52d5555d25d1111d55d2222d5000000000000000000000000000000000000000000000000000000000000000000000000000000000000000000000000
5dddddd52dddddd25dddddd55d5555d5000000000000000000000000000000000000000000000000000000000000000000000000000000000000000000000000
05555550022222200555555005555550000000000000000000000000000000000000000000000000000000000000000000000000000000000000000000000000
00000000000000000000000000000000000000000000000000000000000000000000000000000000000000000000000000000000000000000000000000000000
00000000000000000000000000000000000000000000000000000000000000000000000000000000000000000000000000000000000000000000000000000000
00000000000000000000000000000000000000000000000000000000000000000000000000000000000000000000000000000000000000000000000000000000
00000000000000000000000000000000000000000000000000000000000000000000000000000000000000000000000000000000000000000000000000000000
00000000000000000000000000000000000000000000000000000000000000000000000000000000000000000000000000000000000000000000000000000000
00000000000000000000000000000000000000000000000000000000000000000000000000000000000000000000000000000000000000000000000000000000
00000000000000000000000000000000000000000000000000000000000000000000000000000000000000000000000000000000000000000000000000000000
00000000000000000000000000000000000000000000000000000000000000000000000000000000000000000000000000000000000000000000000000000000
00000000000000000000000000000000000000000000000000000000000000000000000000000000000000000000000000000000000000000000000000000000
00000000000000000000000000000000000000000000000000000000000000000000000000000000000000000000000000000000000000000000000000000000
00000000000000000000000000000000000000000000000000000000000000000000000000000000000000000000000000000000000000000000000000000000
00000000000000000000000000000000000000000000000000000000000000000000000000000000000000000000000000000000000000000000000000000000
00000000000000000000000000000000000000000000000000000000000000000000000000000000000000000000000000000000000000000000000000000000
00000000000000000000000000000000000000000000000000000000000000000000000000000000000000000000000000000000000000000000000000000000
00000000000000000000000000000000000000000000000000000000000000000000000000000000000000000000000000000000000000000000000000000000
00000000000000000000000000000000000000000000000000000000000000000000000000000000000000000000000000000000000000000000000000000000
00000000000000000000000000000000000000000000000000000000000000000000000000000000000000000000000000000000000000000000000000000000
00000000000000000000000000000000000000000000000000000000000000000000000000000000000000000000000000000000000000000000000000000000
00000000000000000000000000000000000000000000000000000000000000000000000000000000000000000000000000000000000000000000000000000000
00000000000000000000000000000000000000000000000000000000000000000000000000000000000000000000000000000000000000000000000000000000
00000000000000000000000000000000000000000000000000000000000000000000000000000000000000000000000000000000000000000000000000000000
00000000000000000000000000000000000000000000000000000000000000000000000000000000000000000000000000000000000000000000000000000000
00000000000000000000000000000000000000000000000000000000000000000000000000000000000000000000000000000000000000000000000000000000
00000000000000000000000000000000000000000000000000000000000000000000000000000000000000000000000000000000000000000000000000000000
